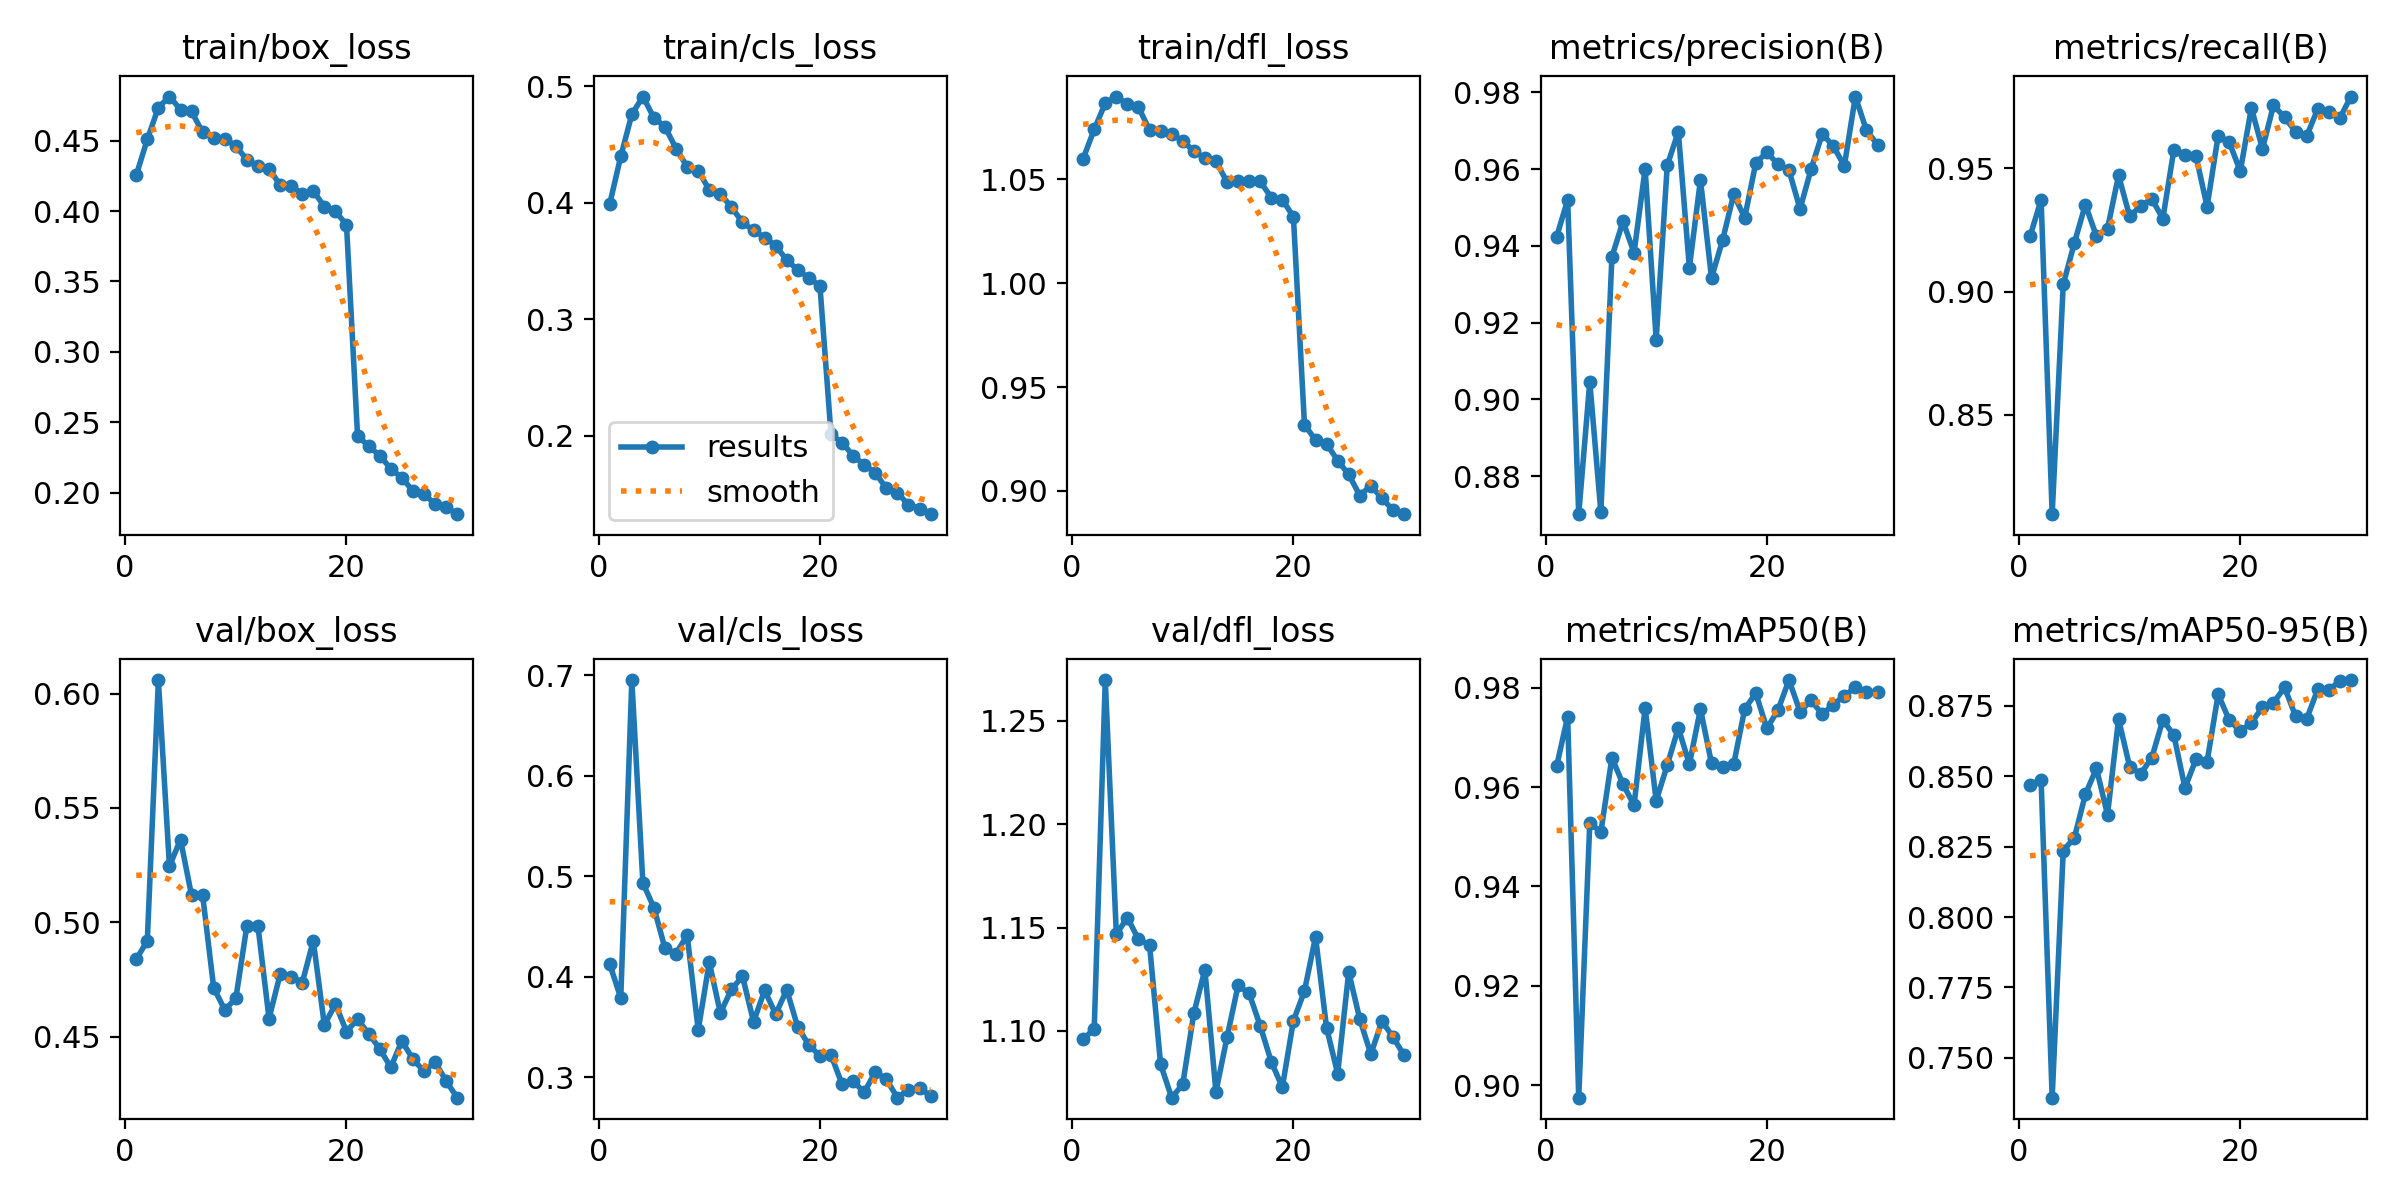

The data file committed next to this chart (first rows):
epoch, time, train/box_loss, train/cls_loss, train/dfl_loss, metrics/precision(B), metrics/recall(B), metrics/mAP50(B), metrics/mAP50-95(B), val/box_loss, val/cls_loss, val/dfl_loss, lr/pg0, lr/pg1, lr/pg2
1, 144.9, 0.4255, 0.3988, 1.06, 0.9424, 0.9224, 0.9642, 0.8469, 0.4838, 0.4126, 1.096, 0.0003025, 0.0003025, 0.0003025
2, 286.6, 0.4508, 0.4397, 1.074, 0.9519, 0.9372, 0.9742, 0.8487, 0.492, 0.3787, 1.101, 0.0005856, 0.0005856, 0.0005856
3, 428.3, 0.4735, 0.4758, 1.087, 0.8701, 0.8098, 0.8975, 0.7358, 0.6059, 0.695, 1.27, 0.0008486, 0.0008486, 0.0008486
4, 570.1, 0.4813, 0.4911, 1.09, 0.9046, 0.903, 0.9528, 0.8236, 0.5246, 0.4931, 1.147, 0.000819, 0.000819, 0.000819
5, 711.4, 0.4721, 0.4728, 1.086, 0.8706, 0.9196, 0.9509, 0.8281, 0.5362, 0.4684, 1.155, 0.000789, 0.000789, 0.000789
6, 852.9, 0.4707, 0.4652, 1.085, 0.9372, 0.9353, 0.9659, 0.8436, 0.5118, 0.4281, 1.144, 0.000759, 0.000759, 0.000759
7, 994.8, 0.4558, 0.4463, 1.074, 0.9464, 0.9225, 0.9606, 0.8528, 0.5119, 0.423, 1.142, 0.000729, 0.000729, 0.000729
8, 1136, 0.452, 0.4308, 1.073, 0.9382, 0.9255, 0.9563, 0.8364, 0.4714, 0.4412, 1.084, 0.000699, 0.000699, 0.000699
9, 1278, 0.4511, 0.4276, 1.072, 0.9601, 0.9471, 0.976, 0.8703, 0.4618, 0.3468, 1.068, 0.000669, 0.000669, 0.000669
10, 1420, 0.4461, 0.4109, 1.068, 0.9155, 0.9306, 0.9572, 0.8534, 0.4668, 0.4143, 1.074, 0.000639, 0.000639, 0.000639
11, 1561, 0.4365, 0.4075, 1.063, 0.961, 0.9347, 0.9644, 0.8509, 0.4986, 0.3638, 1.109, 0.000609, 0.000609, 0.000609
12, 1703, 0.432, 0.3963, 1.06, 0.9697, 0.9376, 0.9719, 0.8566, 0.4984, 0.3872, 1.13, 0.000579, 0.000579, 0.000579
13, 1844, 0.43, 0.3831, 1.059, 0.9343, 0.9296, 0.9646, 0.87, 0.458, 0.4004, 1.071, 0.000549, 0.000549, 0.000549
14, 1985, 0.4185, 0.3762, 1.049, 0.9571, 0.9576, 0.9757, 0.8646, 0.4773, 0.3551, 1.097, 0.000519, 0.000519, 0.000519
15, 2127, 0.4176, 0.37, 1.049, 0.9317, 0.9556, 0.9648, 0.8459, 0.4763, 0.3862, 1.122, 0.000489, 0.000489, 0.000489
16, 2268, 0.4123, 0.3631, 1.049, 0.9415, 0.9548, 0.964, 0.8561, 0.4736, 0.3628, 1.118, 0.000459, 0.000459, 0.000459
17, 2410, 0.4143, 0.3506, 1.049, 0.9534, 0.9345, 0.9646, 0.8552, 0.492, 0.3868, 1.103, 0.000429, 0.000429, 0.000429
18, 2551, 0.4031, 0.3423, 1.041, 0.9473, 0.9633, 0.9757, 0.8791, 0.4551, 0.3496, 1.085, 0.0003991, 0.0003991, 0.0003991
19, 2693, 0.3997, 0.3353, 1.04, 0.9616, 0.9607, 0.9789, 0.87, 0.4643, 0.332, 1.073, 0.0003691, 0.0003691, 0.0003691
20, 2834, 0.3903, 0.3285, 1.032, 0.9644, 0.9488, 0.9718, 0.866, 0.4523, 0.3211, 1.105, 0.0003391, 0.0003391, 0.0003391
21, 2975, 0.2403, 0.2009, 0.9319, 0.9613, 0.9745, 0.9755, 0.869, 0.4577, 0.3222, 1.119, 0.0003091, 0.0003091, 0.0003091
22, 3115, 0.2331, 0.194, 0.9245, 0.9597, 0.9579, 0.9816, 0.8745, 0.4514, 0.2928, 1.146, 0.0002791, 0.0002791, 0.0002791
23, 3254, 0.2263, 0.1826, 0.9227, 0.9496, 0.9755, 0.9752, 0.8761, 0.4449, 0.2961, 1.101, 0.0002491, 0.0002491, 0.0002491
24, 3393, 0.217, 0.1747, 0.9146, 0.96, 0.9708, 0.9775, 0.8816, 0.4367, 0.2848, 1.079, 0.0002191, 0.0002191, 0.0002191
25, 3532, 0.2105, 0.168, 0.908, 0.9691, 0.9648, 0.9747, 0.8713, 0.4482, 0.3051, 1.128, 0.0001891, 0.0001891, 0.0001891
26, 3672, 0.2012, 0.1548, 0.8978, 0.966, 0.9631, 0.9766, 0.8704, 0.4403, 0.2978, 1.106, 0.0001591, 0.0001591, 0.0001591
27, 3812, 0.1987, 0.1507, 0.9026, 0.9608, 0.9741, 0.9784, 0.8809, 0.435, 0.2796, 1.089, 0.0001291, 0.0001291, 0.0001291
28, 3952, 0.1921, 0.1407, 0.8964, 0.9789, 0.973, 0.9801, 0.8806, 0.4391, 0.2875, 1.105, 9.9081e-05, 9.9081e-05, 9.9081e-05
29, 4092, 0.1899, 0.1373, 0.8909, 0.9701, 0.9705, 0.9791, 0.8839, 0.4308, 0.2894, 1.097, 6.9084e-05, 6.9084e-05, 6.9084e-05
30, 4231, 0.1847, 0.1325, 0.8888, 0.9664, 0.9791, 0.9792, 0.8842, 0.4234, 0.2813, 1.088, 3.9087e-05, 3.9087e-05, 3.9087e-05
